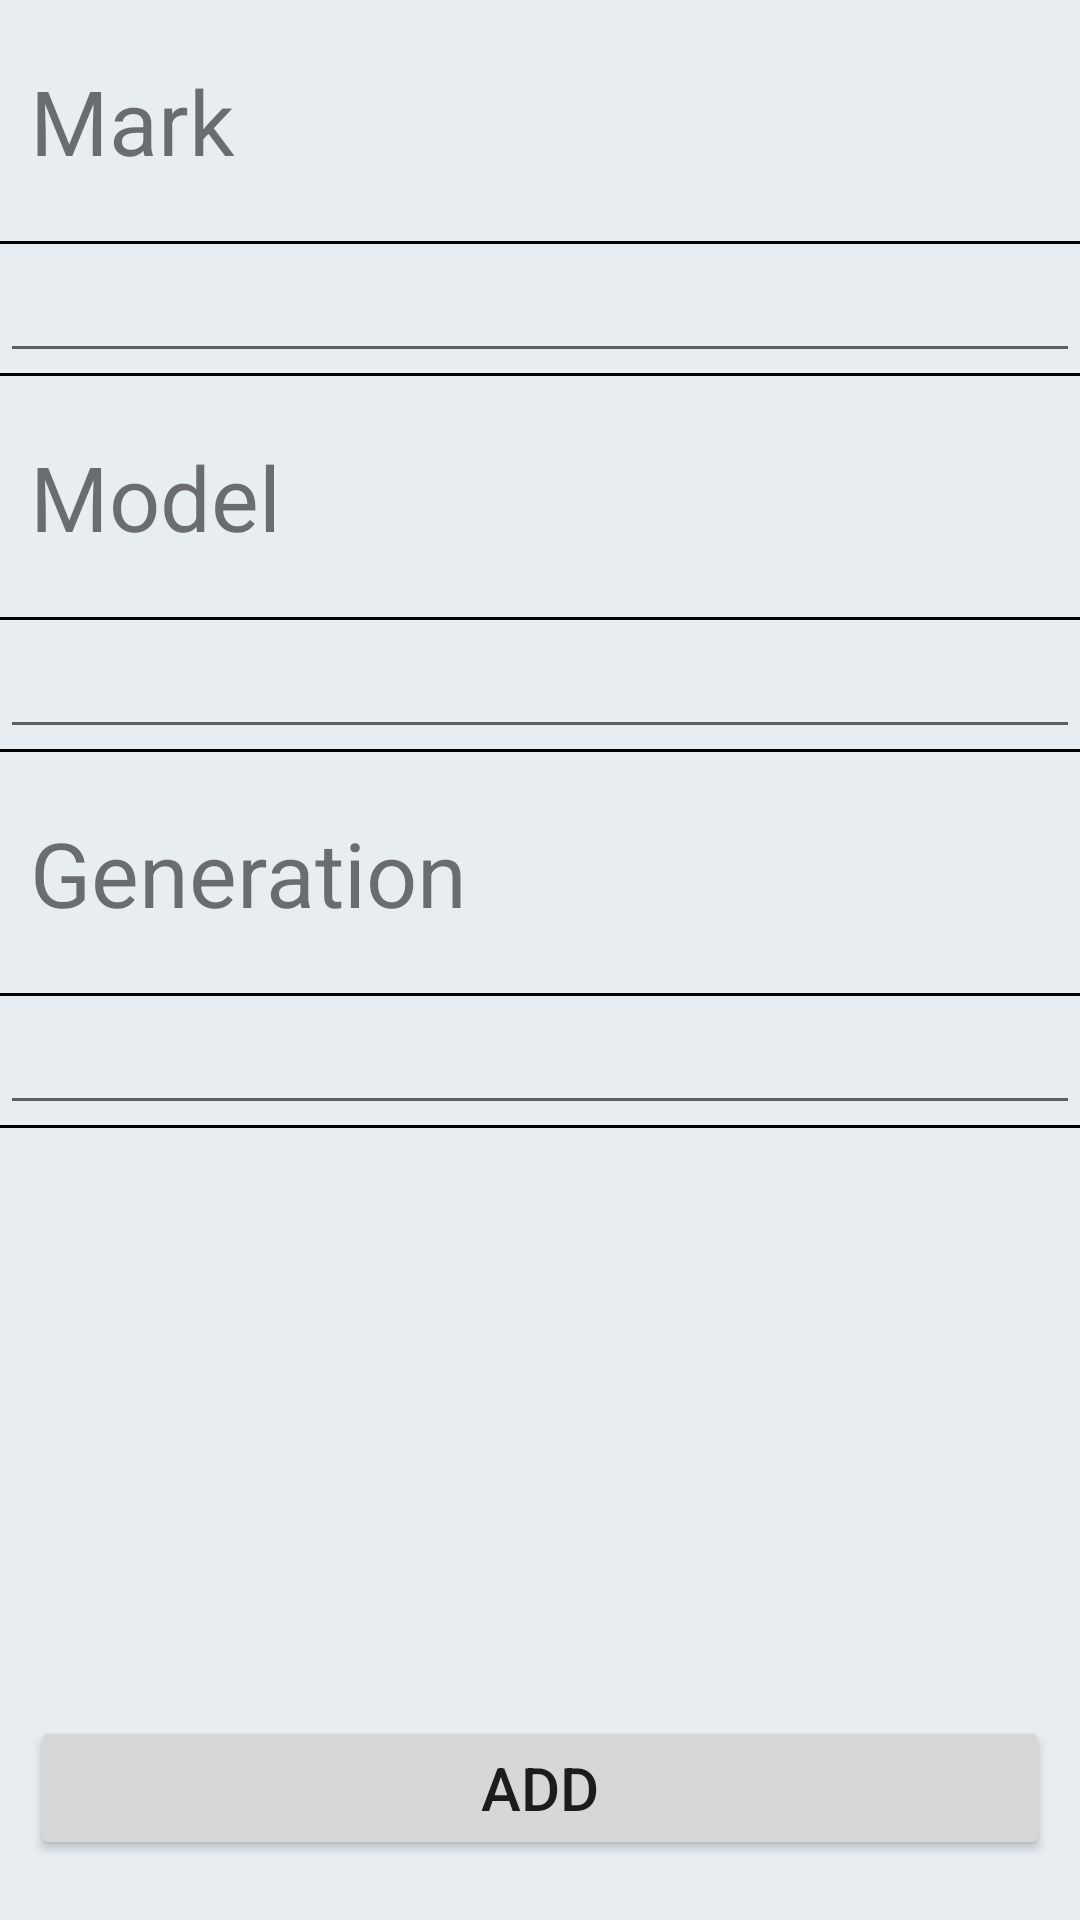

Here is an Android app screen rendered from its layout file. Give the layout XML and the strings, colors and styles it references.
<!-- AndroidManifest.xml: application theme Theme.Cardesk -->
<!-- res/layout/fragment_add_vehicle.xml -->
<?xml version="1.0" encoding="utf-8"?>
<LinearLayout xmlns:android="http://schemas.android.com/apk/res/android"
    android:layout_width="match_parent"
    android:layout_height="match_parent"
    android:orientation="vertical">

    <LinearLayout
        android:layout_width="match_parent"
        android:layout_height="0dp"
        android:layout_weight="1"
        android:orientation="vertical">

        <TextView
            android:layout_width="match_parent"
            android:layout_height="wrap_content"
            android:layout_marginHorizontal="10dp"
            android:layout_marginVertical="20dp"
            android:text="Mark"
            android:textSize="30sp" />

        <View
            android:layout_width="match_parent"
            android:layout_height="1dp"
            android:background="@color/black" />

        <EditText
            android:id="@+id/mark_et"
            android:layout_width="match_parent"
            android:layout_height="wrap_content"
            android:inputType="textCapSentences"
            android:paddingHorizontal="10dp"
            android:paddingVertical="8dp"
            android:textSize="20sp" />

        <View
            android:layout_width="match_parent"
            android:layout_height="1dp"
            android:background="@color/black" />

        <TextView
            android:layout_width="match_parent"
            android:layout_height="wrap_content"
            android:layout_marginHorizontal="10dp"
            android:layout_marginVertical="20dp"
            android:text="Model"
            android:textSize="30sp" />

        <View
            android:layout_width="match_parent"
            android:layout_height="1dp"
            android:background="@color/black" />

        <EditText
            android:id="@+id/model_et"
            android:layout_width="match_parent"
            android:layout_height="wrap_content"
            android:inputType="textCapSentences"
            android:paddingHorizontal="10dp"
            android:paddingVertical="8dp"
            android:textSize="20sp"/>

        <View
            android:layout_width="match_parent"
            android:layout_height="1dp"
            android:background="@color/black" />

        <TextView
            android:layout_width="match_parent"
            android:layout_height="wrap_content"
            android:layout_marginHorizontal="10dp"
            android:layout_marginVertical="20dp"
            android:text="Generation"
            android:textSize="30sp" />

        <View
            android:layout_width="match_parent"
            android:layout_height="1dp"
            android:background="@color/black" />

        <EditText
            android:id="@+id/generation_et"
            android:layout_width="match_parent"
            android:layout_height="wrap_content"
            android:inputType="textCapSentences"
            android:paddingHorizontal="10dp"
            android:paddingVertical="8dp"
            android:textSize="20sp" />

        <View
            android:layout_width="match_parent"
            android:layout_height="1dp"
            android:background="@color/black" />

    </LinearLayout>

    <Button
        android:id="@+id/add_car_btn"
        android:layout_width="match_parent"
        android:layout_height="wrap_content"
        android:layout_marginHorizontal="10dp"
        android:layout_marginVertical="20dp"
        android:text="Add"
        android:textSize="20sp" />

</LinearLayout>
<!-- resources referenced by this layout -->
<resources>
  <color name="black">#FF000000</color>
  <style name="Theme.Cardesk" parent="Base.Theme.Cardesk" />
  <style name="Base.Theme.Cardesk" parent="Theme.MaterialComponents.DayNight.NoActionBar">
          <item name="android:windowLightStatusBar">true</item>
          <item name="android:statusBarColor">@color/white</item>
          <item name="android:windowBackground">@color/default_background</item>
  
          <item name="colorPrimary">@color/blue_primary</item>
          <item name="colorPrimaryVariant">@color/blue_primary</item>
          <item name="colorOnPrimary">@color/white</item>
  
          <item name="colorSecondary">@color/blue_primary</item>
          <item name="colorSecondaryVariant">@color/blue_primary</item>
          <item name="colorOnSecondary">@color/black</item>
  
      </style>
  <color name="white">#FFFFFFFF</color>
  <color name="default_background">#E8EDF2</color>
  <color name="blue_primary">#419BDB</color>
</resources>
